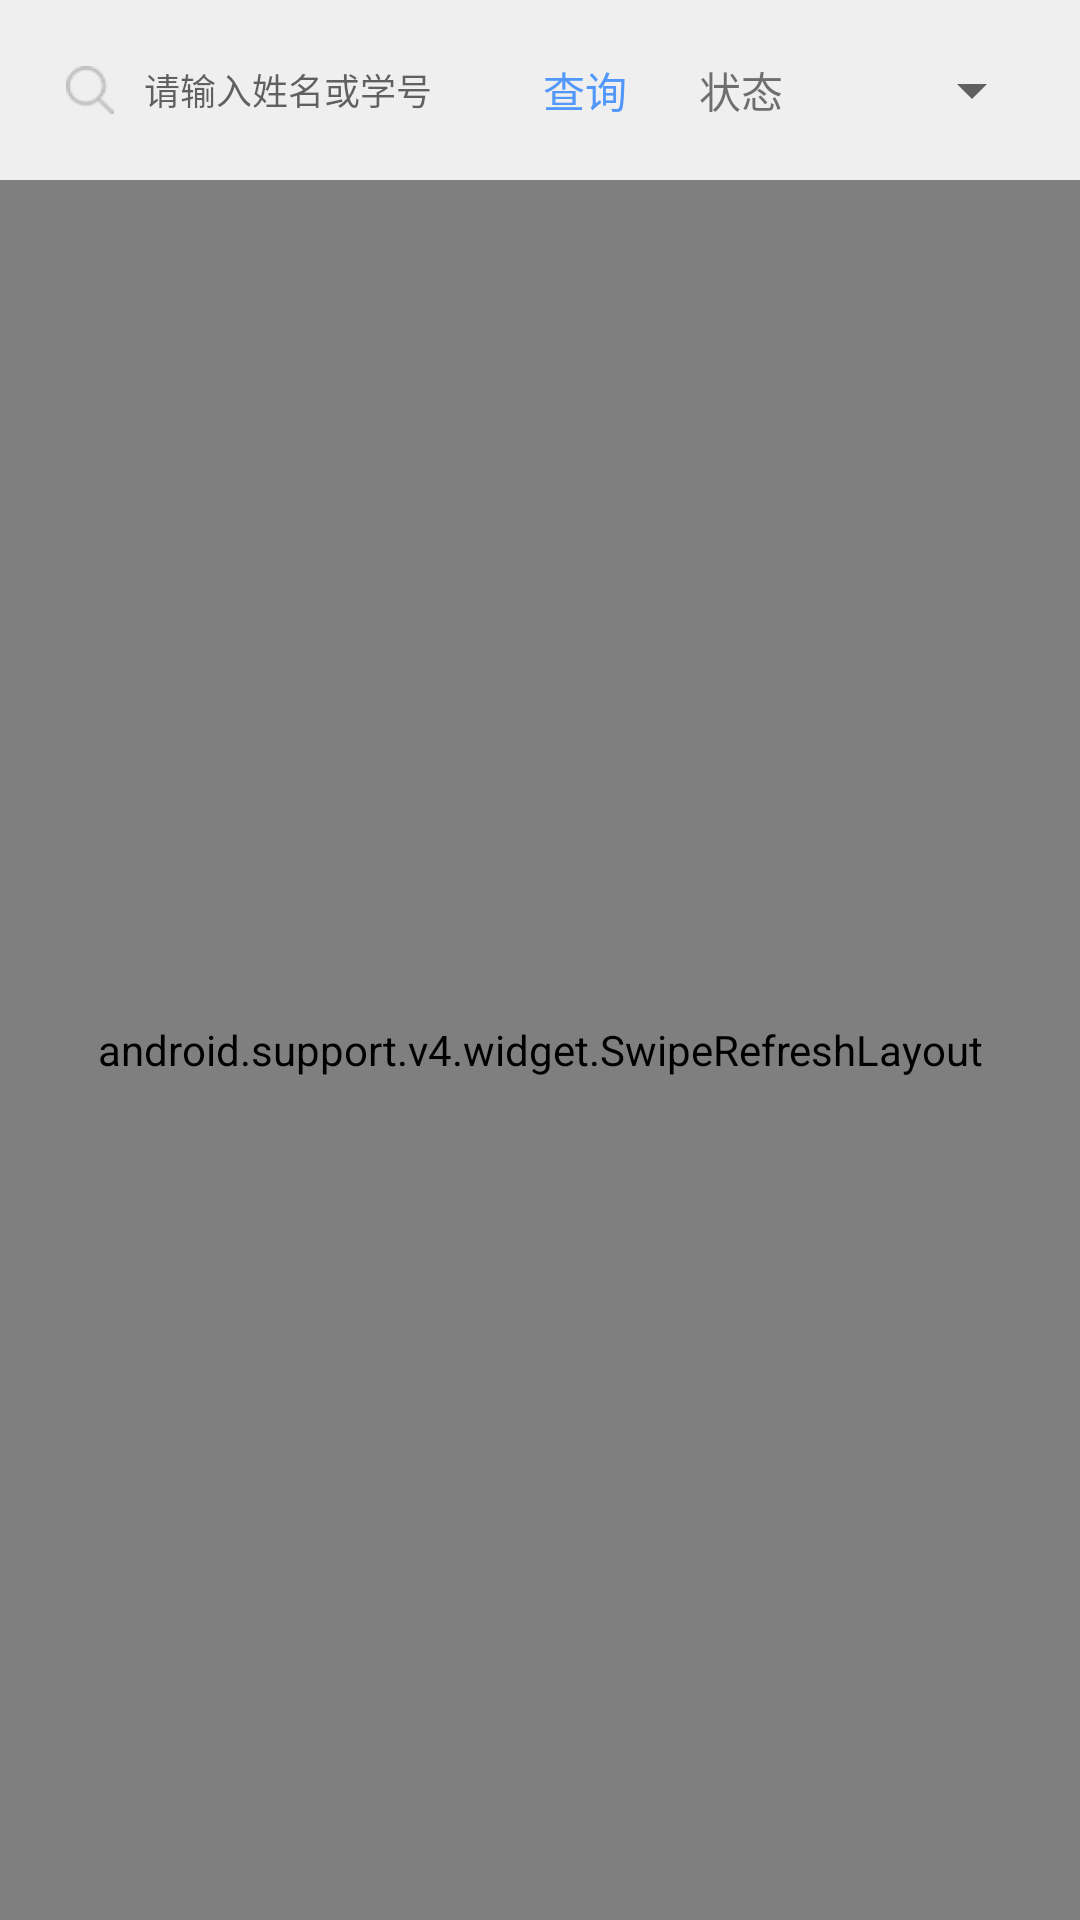

Reconstruct the res/layout file that produces this screen, plus the resources it refers to.
<!-- AndroidManifest.xml: application theme AppTheme -->
<!-- res/layout/fragment_door.xml -->
<?xml version="1.0" encoding="utf-8"?>
<layout
>
    <data>

        <variable
            type="com.gykj.rollcall.ui.door.DoorViewModel"
            name="viewModel"
            />

    </data>

    <LinearLayout
        xmlns:android="http://schemas.android.com/apk/res/android"
        xmlns:binding="http://schemas.android.com/apk/res-auto"
        android:layout_width="match_parent"
        android:layout_height="match_parent"
        android:background="@color/color_ffffff"
        android:orientation="vertical"
        android:gravity="center_horizontal">

        <RelativeLayout
            android:layout_width="match_parent"
            android:layout_height="60dp"
            android:background="@color/color_efefef">

            <RelativeLayout
                android:layout_toLeftOf="@+id/borrow_search_layout"
                android:layout_marginRight="10dp"
                android:layout_width="match_parent"
                android:layout_height="32dp"
                android:background="@drawable/icon_search_et_bg"
                android:layout_centerVertical="true"
                android:layout_marginLeft="12dp">


                <ImageView
                    android:layout_width="16dp"
                    android:layout_height="16dp"
                    android:src="@mipmap/icon_search_normal"
                    android:layout_centerVertical="true"
                    android:layout_marginLeft="10dp"/>


                <EditText
                    android:id="@+id/door_edit_name"
                    android:layout_width="match_parent"
                    android:layout_height="match_parent"
                    android:layout_marginLeft="36dp"
                    android:background="@null"
                    android:hint="@string/please_input_name_or_number"
                    android:textSize="12sp"
                    android:textColor="@color/color_333333"/>

            </RelativeLayout>



            <RelativeLayout
                android:id="@+id/borrow_search_layout"
                android:layout_width="wrap_content"
                android:layout_height="32dp"
                android:layout_centerVertical="true"
                android:layout_alignParentRight="true"
                android:layout_marginRight="12dp">


                <TextView
                    android:layout_width="56dp"
                    android:layout_height="match_parent"
                    android:background="@drawable/icon_search_et_bg"
                    android:gravity="center"
                    android:textColor="@color/color_5298fc"
                    android:text="@string/search"/>

                <TextView
                    android:id="@+id/door_state"
                    android:layout_width="wrap_content"
                    android:layout_height="wrap_content"
                    android:layout_marginLeft="66dp"
                    android:text="@string/state"
                    android:layout_centerVertical="true"
                    android:textSize="14sp"/>


                <RelativeLayout
                    android:layout_marginLeft="4dp"
                    android:layout_toRightOf="@+id/door_state"
                    android:layout_width="83dp"
                    android:layout_height="32dp"
                    android:layout_centerVertical="true"
                    >
                    <Spinner
                        android:id="@+id/door_spinner"
                        android:layout_width="match_parent"
                        android:layout_height="match_parent"
                        android:layout_centerInParent="true"
                        android:spinnerMode="dropdown"
                        android:entries="@array/languages"
                        />

                </RelativeLayout>



            </RelativeLayout>

        </RelativeLayout>



        <android.support.v4.widget.SwipeRefreshLayout
            android:id="@+id/refreshlayout"
            android:layout_width="match_parent"
            android:layout_height="match_parent">


        <android.support.v7.widget.RecyclerView
            android:id="@+id/recycleview"
            android:layout_width="match_parent"
            android:layout_height="match_parent"
            binding:layoutManager="android.support.v7.widget.LinearLayoutManager"
            binding:adapter="@{viewModel.adapter}"
        />
        </android.support.v4.widget.SwipeRefreshLayout>
    </LinearLayout>

</layout>
<!-- resources referenced by this layout -->
<resources>
  <string-array name="languages">
          <item>已到</item>
          <item>未到</item>
      </string-array>
  <color name="color_333333">#333333</color>
  <color name="color_5298fc">#5298fc</color>
  <color name="color_efefef">#efefef</color>
  <color name="color_ffffff">#ffffff</color>
  <!-- mipmap icon_search_normal: png bitmap (mipmap-xhdpi, 18085 bytes) -->
  <string name="please_input_name_or_number">请输入姓名或学号</string>
  <string name="search">查询</string>
  <string name="state">状态</string>
  <style name="AppTheme" parent="Theme.AppCompat.Light.NoActionBar">
          
          <item name="colorPrimary">@color/colorPrimary</item>
          <item name="colorPrimaryDark">@color/colorPrimaryDark</item>
          <item name="colorAccent">@color/colorAccent</item>
      </style>
  <color name="colorPrimary">#008577</color>
  <color name="colorPrimaryDark">#00574B</color>
  <color name="colorAccent">#D81B60</color>
</resources>
